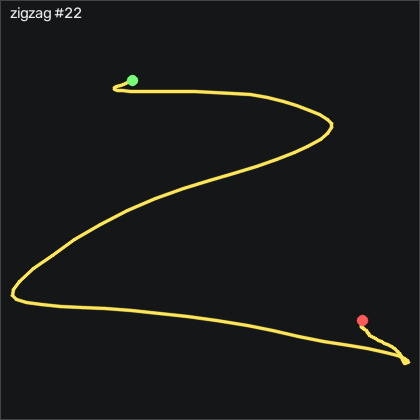

Data behind this chart, as committed beside it:
t_s, ax, ay, az, gx, gy, gz, seq
0.00000, -0.814, -0.158, 0.523, -2.602, 1.352, -1.84, 10509
0.01000, -0.807, -0.154, 0.529, -2.419, 0.5901, -1.871, 10510
0.02100, -0.785, -0.145, 0.529, -2.297, 0.3461, -2.176, 10511
0.03000, -0.78, -0.144, 0.52, -2.48, 1.108, -2.419, 10512
0.04000, -0.784, -0.136, 0.515, -2.938, 1.626, -2.206, 10513
0.05000, -0.78, -0.111, 0.512, -3.639, 1.687, -1.444, 10514
0.06000, -0.769, -0.08100, 0.522, -5.133, 1.84, -1.322, 10515
0.07000, -0.766, -0.04300, 0.53, -7.054, 2.846, -3.578, 10516
0.08000, -0.763, -0.04800, 0.53, -9.615, 4.279, -8.7, 10517
0.09000, -0.78, -0.07800, 0.537, -12.54, 5.742, -15.28, 10518
0.1, -0.81, -0.113, 0.546, -15.83, 6.87, -22.54, 10519
0.11, -0.811, -0.195, 0.545, -20.01, 6.931, -28.82, 10520
0.12, -0.764, -0.488, 0.537, -30.71, 8.486, -31.5, 10521
0.13, -0.799, -0.739, 0.516, -31.75, 10.71, -32.85, 10522
0.14, -0.862, -0.958, 0.429, -26.41, 12.02, -33.3, 10523
0.151, -0.859, -1.448, 0.415, 6.331, 17.02, -25.71, 10524
0.16, -0.831, -1.769, 0.387, 26.39, 12.02, -24.07, 10525
0.17, -0.756, -1.801, 0.396, 44.78, 1.199, -13.06, 10526
0.18, -0.722, -1.786, 0.384, 80.33, 1.626, 0.4771, 10527
0.191, -0.674, -1.499, 0.365, 115.1, -0.05089, 16.27, 10528
0.2, -0.614, -1.199, 0.371, 142.3, -1.118, 28.07, 10529
0.21, -0.562, -0.89, 0.368, 164.6, 0.9251, 35.6, 10530
0.22, -0.521, -0.556, 0.351, 176.2, 2.571, 42.7, 10531
0.23, -0.453, -0.259, 0.347, 181.1, 6.077, 48.19, 10532
0.24, -0.37, -0.05300, 0.344, 176.5, 10.13, 55.05, 10533
0.25, -0.317, 0.131, 0.325, 164.1, 15.47, 64.04, 10534
0.26, -0.366, 0.27, 0.228, 157.9, 29.43, 75.36, 10535
0.27, -0.419, 0.529, 0.176, 149, 37.48, 88.59, 10536
0.28, -0.473, 0.876, 0.11, 127.2, 35.56, 97.15, 10537
0.29, -0.524, 1.297, 0.05700, 117.2, 40.74, 100.3, 10538
0.3, -0.585, 1.745, -0.02900, 96.45, 42.48, 95.6, 10539
0.31, -0.597, 2.068, -0.05500, 69.47, 40.99, 88.86, 10540
0.321, -0.553, 2.387, -0.06900, 36.06, 40.77, 74.23, 10541
0.33, -0.517, 2.544, -0.06100, 0.5075, 42.6, 47.15, 10542
0.34, -0.542, 2.505, -0.06600, -32.45, 50.41, 13.07, 10543
0.35, -0.522, 2.298, -0.112, -70.44, 55.32, -18.64, 10544
0.361, -0.446, 2.032, -0.153, -106.4, 57.69, -43.76, 10545
0.37, -0.415, 1.713, -0.214, -137.8, 61.96, -59.83, 10546
0.38, -0.424, 1.377, -0.287, -165.8, 65.29, -64.25, 10547
0.39, -0.391, 1.14, -0.3, -190.3, 65.8, -57.63, 10548
0.4, -0.323, 0.902, -0.284, -212.1, 65.35, -48.52, 10549
0.41, -0.257, 0.731, -0.209, -228.9, 68.91, -43.12, 10550
0.42, -0.228, 0.488, -0.121, -243.7, 76.05, -44.71, 10551
0.43, -0.27, 0.231, -0.04600, -257.1, 88.97, -50.47, 10552
0.44, -0.401, -0.254, -0.02800, -259.2, 111.6, -57.02, 10553
0.45, -0.641, -1.048, -0.09500, -254.5, 133.4, -70.86, 10554
0.46, -1.001, -1.97, -0.193, -240.9, 144.9, -83.67, 10555
0.47, -1.344, -2.668, -0.228, -212.6, 142.5, -86.17, 10556
0.48, -1.607, -3.227, -0.161, -171, 128.1, -69.83, 10557
0.491, -1.777, -3.681, -0.04500, -121, 108.3, -42.6, 10558
0.5, -1.818, -3.834, 0.07300, -64.92, 85.62, -15.53, 10559
0.51, -1.751, -3.589, 0.224, -12.11, 57.82, 10.63, 10560
0.52, -1.534, -3.128, 0.312, 43.95, 36.66, 28.53, 10561
0.53, -1.352, -2.759, 0.342, 94.44, 24.8, 32.49, 10562
0.54, -1.227, -2.47, 0.301, 136.8, 18.94, 31.85, 10563
0.55, -1.071, -2.169, 0.201, 173.6, 16.6, 35.93, 10564
0.56, -0.861, -1.94, 0.132, 201, 12.3, 45.02, 10565
0.57, -0.657, -1.632, 0.05800, 225.9, 11.99, 57.37, 10566
0.58, -0.528, -1.238, -0.05500, 244.7, 16.99, 71.33, 10567
0.59, -0.491, -0.738, -0.18, 254, 22.24, 83.95, 10568
... 45 more rows
